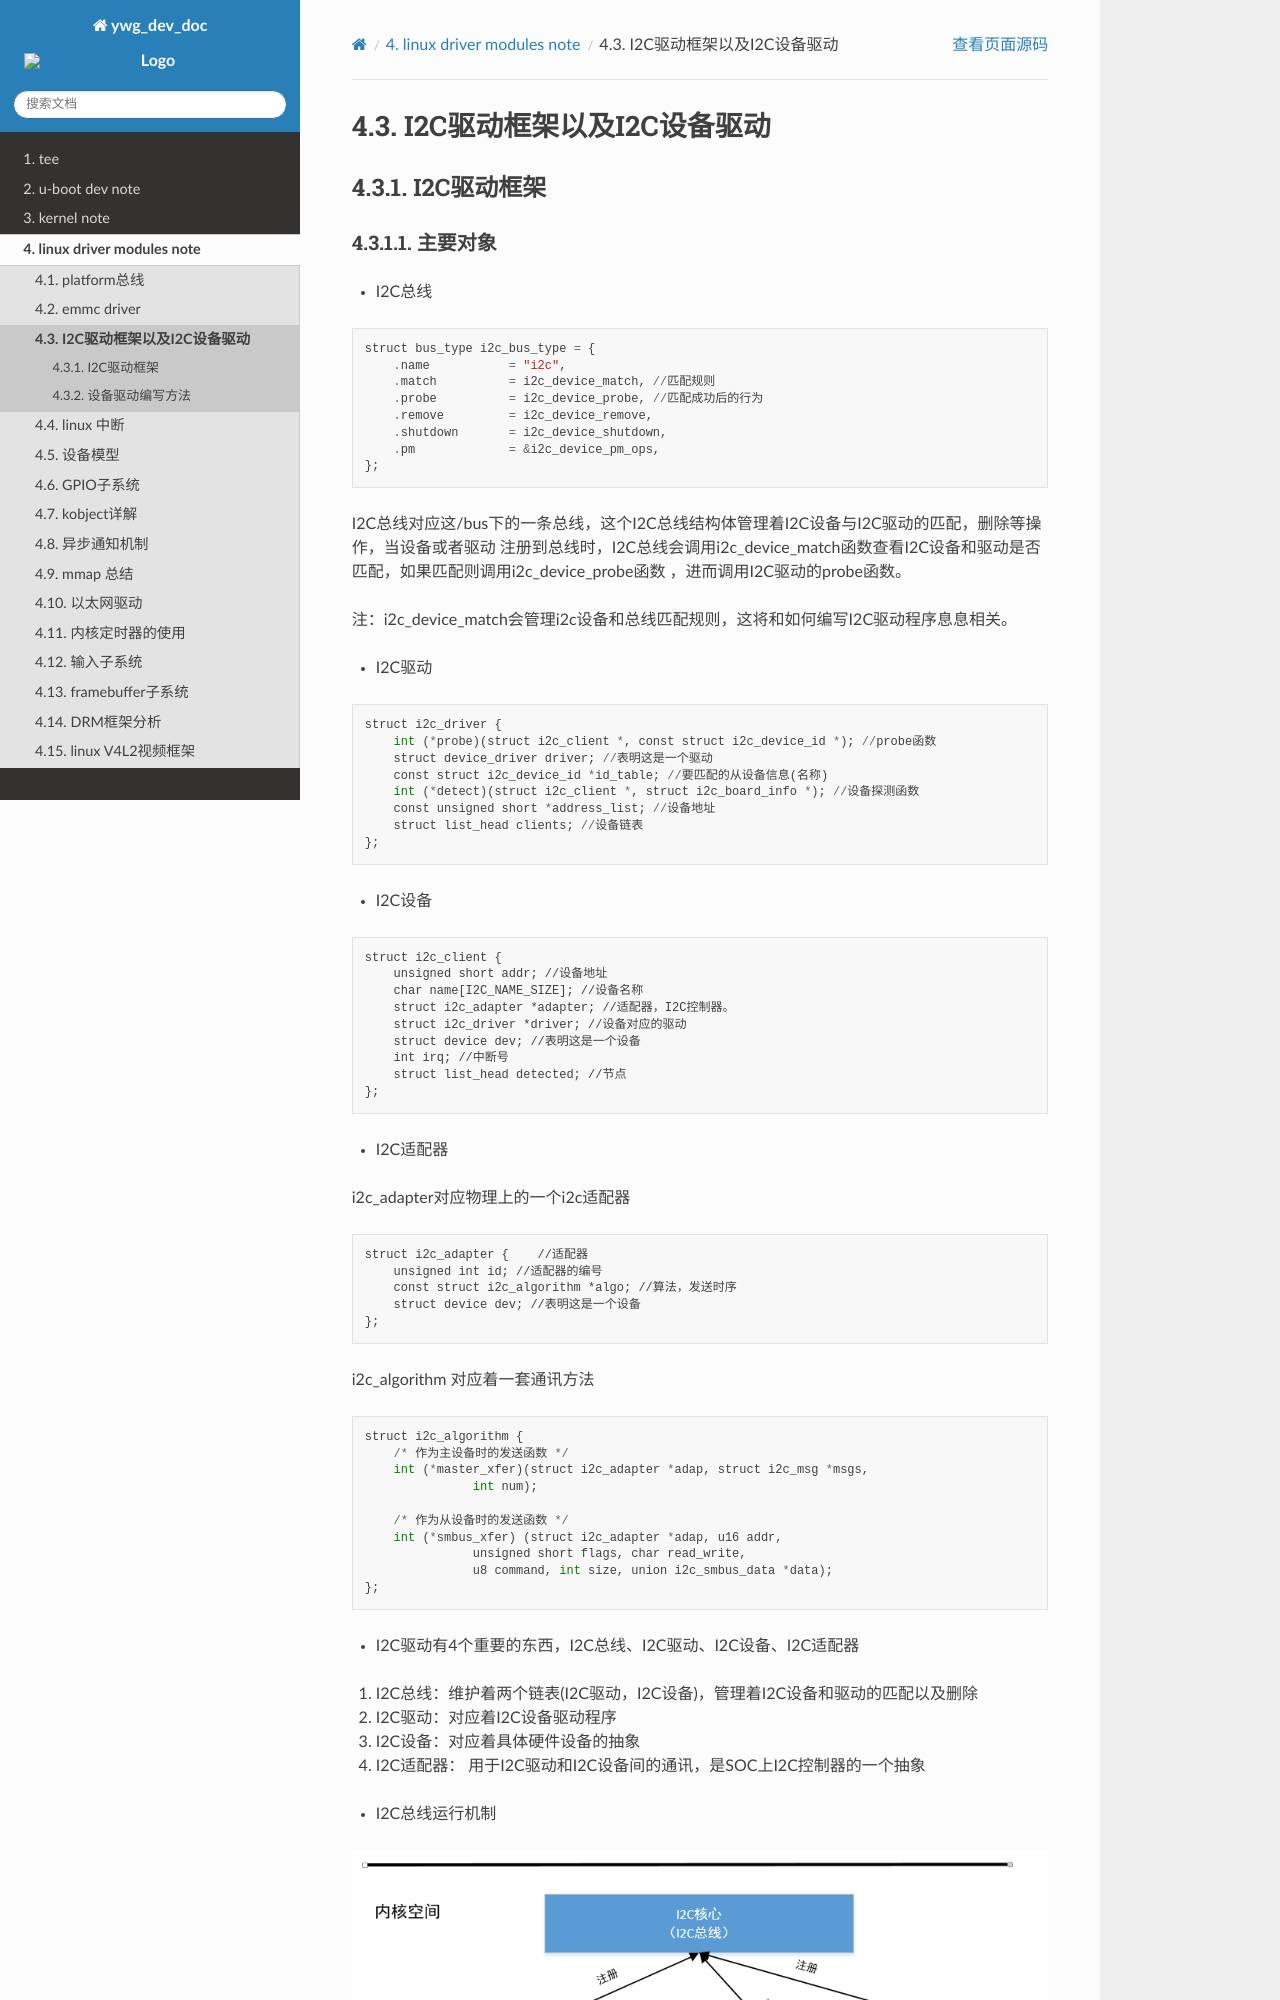

repository: hkdywg/doc_development · page: driver/i2c/index.html · generator: sphinx

I2C驱动框架以及I2C设备驱动
==========================

I2C驱动框架
-----------

主要对象
^^^^^^^^

- I2C总线

::

    struct bus_type i2c_bus_type = {
        .name		= "i2c",
        .match		= i2c_device_match, //匹配规则
        .probe		= i2c_device_probe, //匹配成功后的行为
        .remove		= i2c_device_remove,
        .shutdown	= i2c_device_shutdown,
        .pm		= &i2c_device_pm_ops,
    };

I2C总线对应这/bus下的一条总线，这个I2C总线结构体管理着I2C设备与I2C驱动的匹配，删除等操作，当设备或者驱动
注册到总线时，I2C总线会调用i2c_device_match函数查看I2C设备和驱动是否匹配，如果匹配则调用i2c_device_probe函数
，进而调用I2C驱动的probe函数。

注：i2c_device_match会管理i2c设备和总线匹配规则，这将和如何编写I2C驱动程序息息相关。

- I2C驱动

::

    struct i2c_driver {
        int (*probe)(struct i2c_client *, const struct i2c_device_id *); //probe函数
        struct device_driver driver; //表明这是一个驱动
        const struct i2c_device_id *id_table; //要匹配的从设备信息(名称)
        int (*detect)(struct i2c_client *, struct i2c_board_info *); //设备探测函数
        const unsigned short *address_list; //设备地址
        struct list_head clients; //设备链表
    };


- I2C设备

::

    struct i2c_client {
        unsigned short addr; //设备地址
        char name[I2C_NAME_SIZE]; //设备名称
        struct i2c_adapter *adapter; //适配器，I2C控制器。
        struct i2c_driver *driver; //设备对应的驱动
        struct device dev; //表明这是一个设备
        int irq; //中断号
        struct list_head detected; //节点
    };

- I2C适配器

i2c_adapter对应物理上的一个i2c适配器

::

    struct i2c_adapter {    //适配器
        unsigned int id; //适配器的编号
        const struct i2c_algorithm *algo; //算法，发送时序
        struct device dev; //表明这是一个设备
    };

i2c_algorithm 对应着一套通讯方法

::

    struct i2c_algorithm {
        /* 作为主设备时的发送函数 */
        int (*master_xfer)(struct i2c_adapter *adap, struct i2c_msg *msgs,
                   int num);

        /* 作为从设备时的发送函数 */
        int (*smbus_xfer) (struct i2c_adapter *adap, u16 addr,
                   unsigned short flags, char read_write,
                   u8 command, int size, union i2c_smbus_data *data);
    };

- I2C驱动有4个重要的东西，I2C总线、I2C驱动、I2C设备、I2C适配器

1)  I2C总线：维护着两个链表(I2C驱动，I2C设备)，管理着I2C设备和驱动的匹配以及删除
2)  I2C驱动：对应着I2C设备驱动程序
3)  I2C设备：对应着具体硬件设备的抽象
4)  I2C适配器： 用于I2C驱动和I2C设备间的通讯，是SOC上I2C控制器的一个抽象

- I2C总线运行机制

.. image:: res/i2c.png


I2C驱动框架可以分为4部分，I2C核心、I2C设备、I2C驱动、I2C适配器，其中I2C总线位于I2C核心中。
